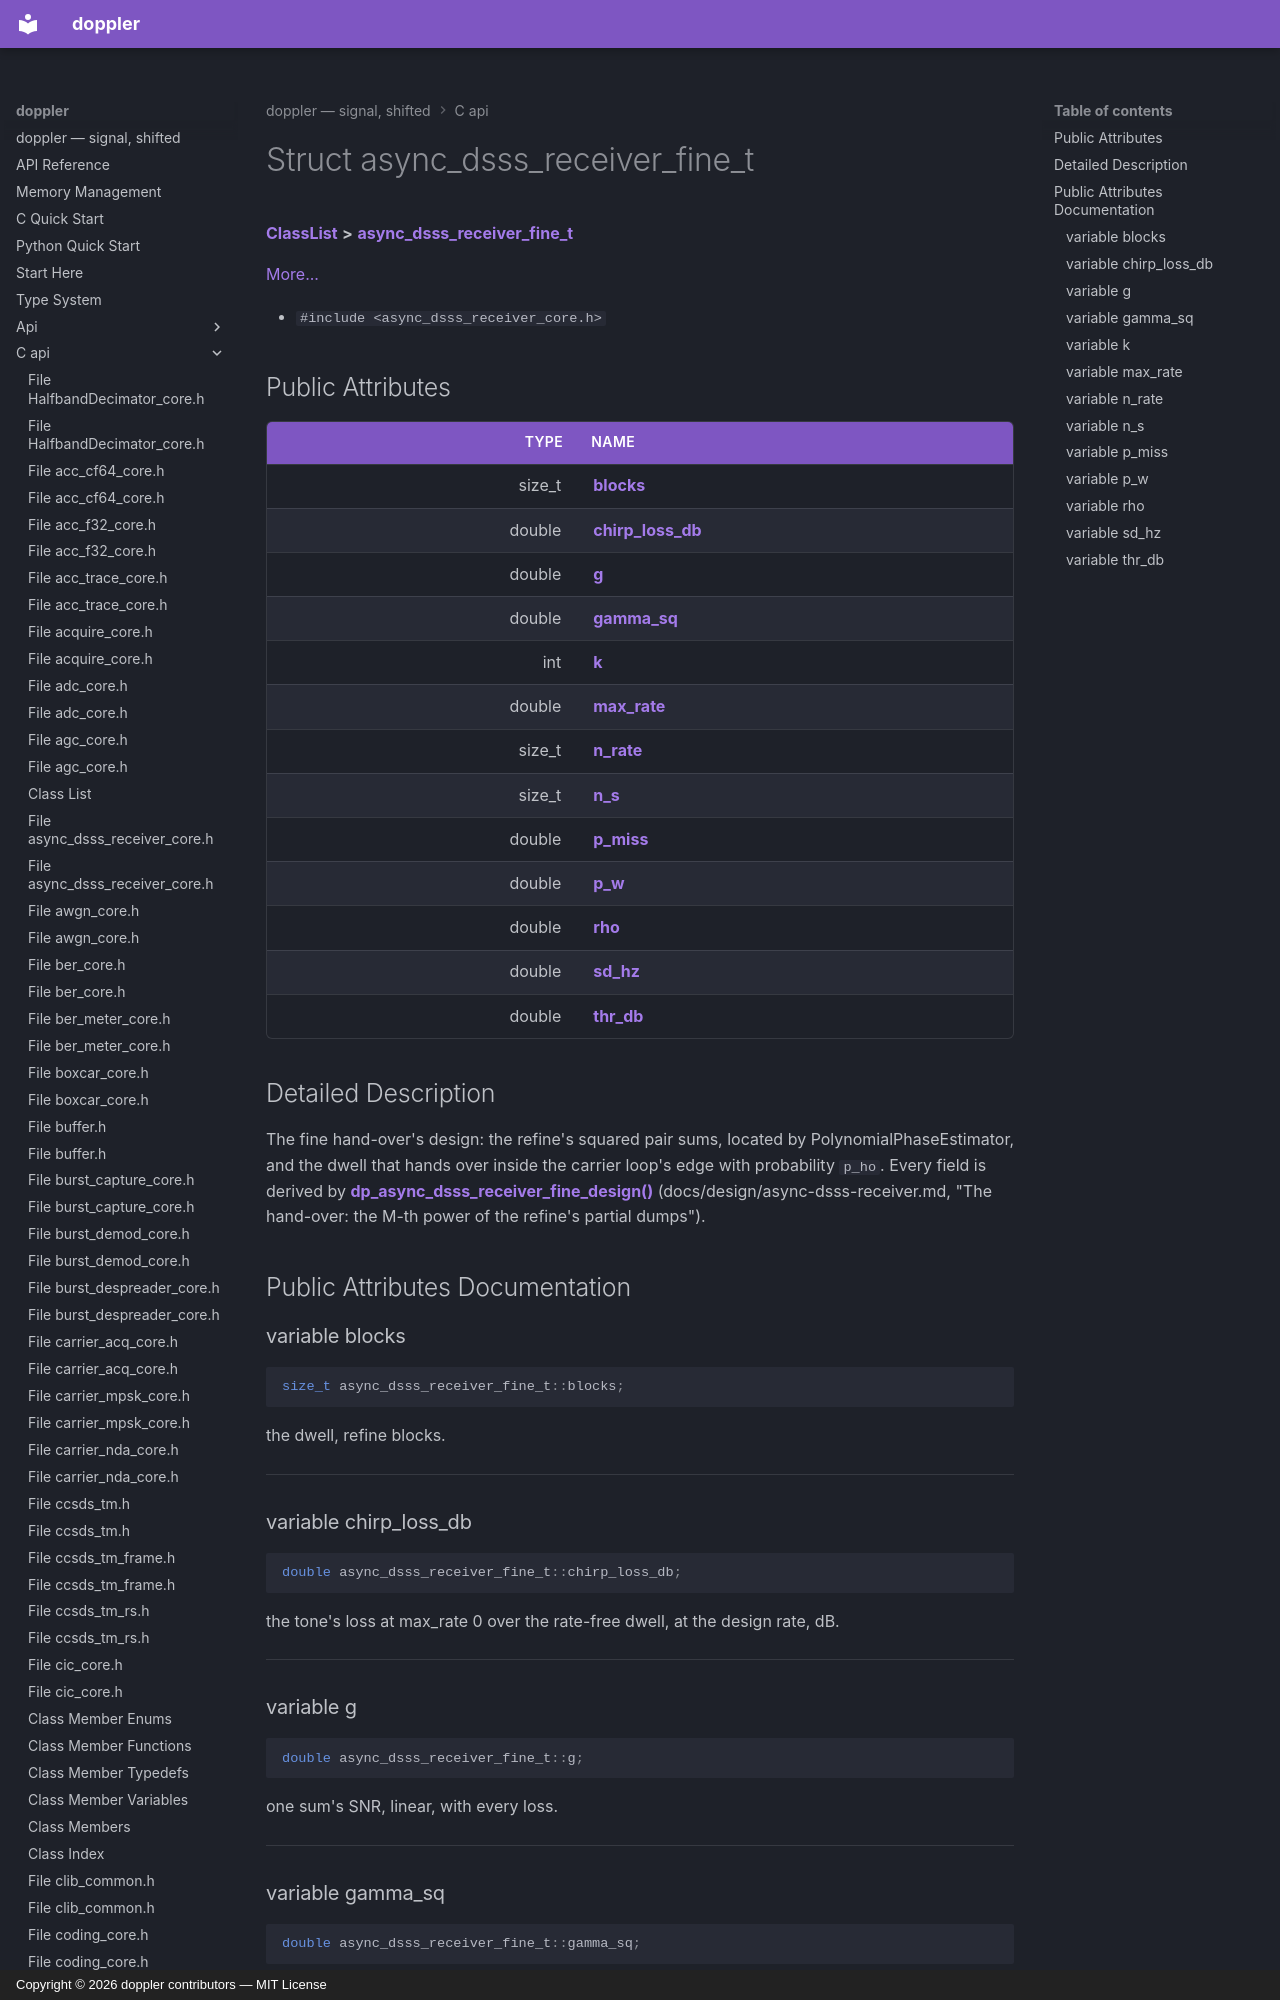

repository: doppler-dsp/doppler · page: c-api/structasync__dsss__receiver__fine__t/index.html · generator: mkdocs · copyright: Copyright © 2026 doppler contributors — MIT License



# Struct async\_dsss\_receiver\_fine\_t



[**ClassList**](annotated.md) **>** [**async\_dsss\_receiver\_fine\_t**](structasync__dsss__receiver__fine__t.md)



[More...](#detailed-description)

* `#include <async_dsss_receiver_core.h>`





















## Public Attributes

| Type | Name |
| ---: | :--- |
|  size\_t | [**blocks**](#variable-blocks)  <br> |
|  double | [**chirp\_loss\_db**](#variable-chirp_loss_db)  <br> |
|  double | [**g**](#variable-g)  <br> |
|  double | [**gamma\_sq**](#variable-gamma_sq)  <br> |
|  int | [**k**](#variable-k)  <br> |
|  double | [**max\_rate**](#variable-max_rate)  <br> |
|  size\_t | [**n\_rate**](#variable-n_rate)  <br> |
|  size\_t | [**n\_s**](#variable-n_s)  <br> |
|  double | [**p\_miss**](#variable-p_miss)  <br> |
|  double | [**p\_w**](#variable-p_w)  <br> |
|  double | [**rho**](#variable-rho)  <br> |
|  double | [**sd\_hz**](#variable-sd_hz)  <br> |
|  double | [**thr\_db**](#variable-thr_db)  <br> |
